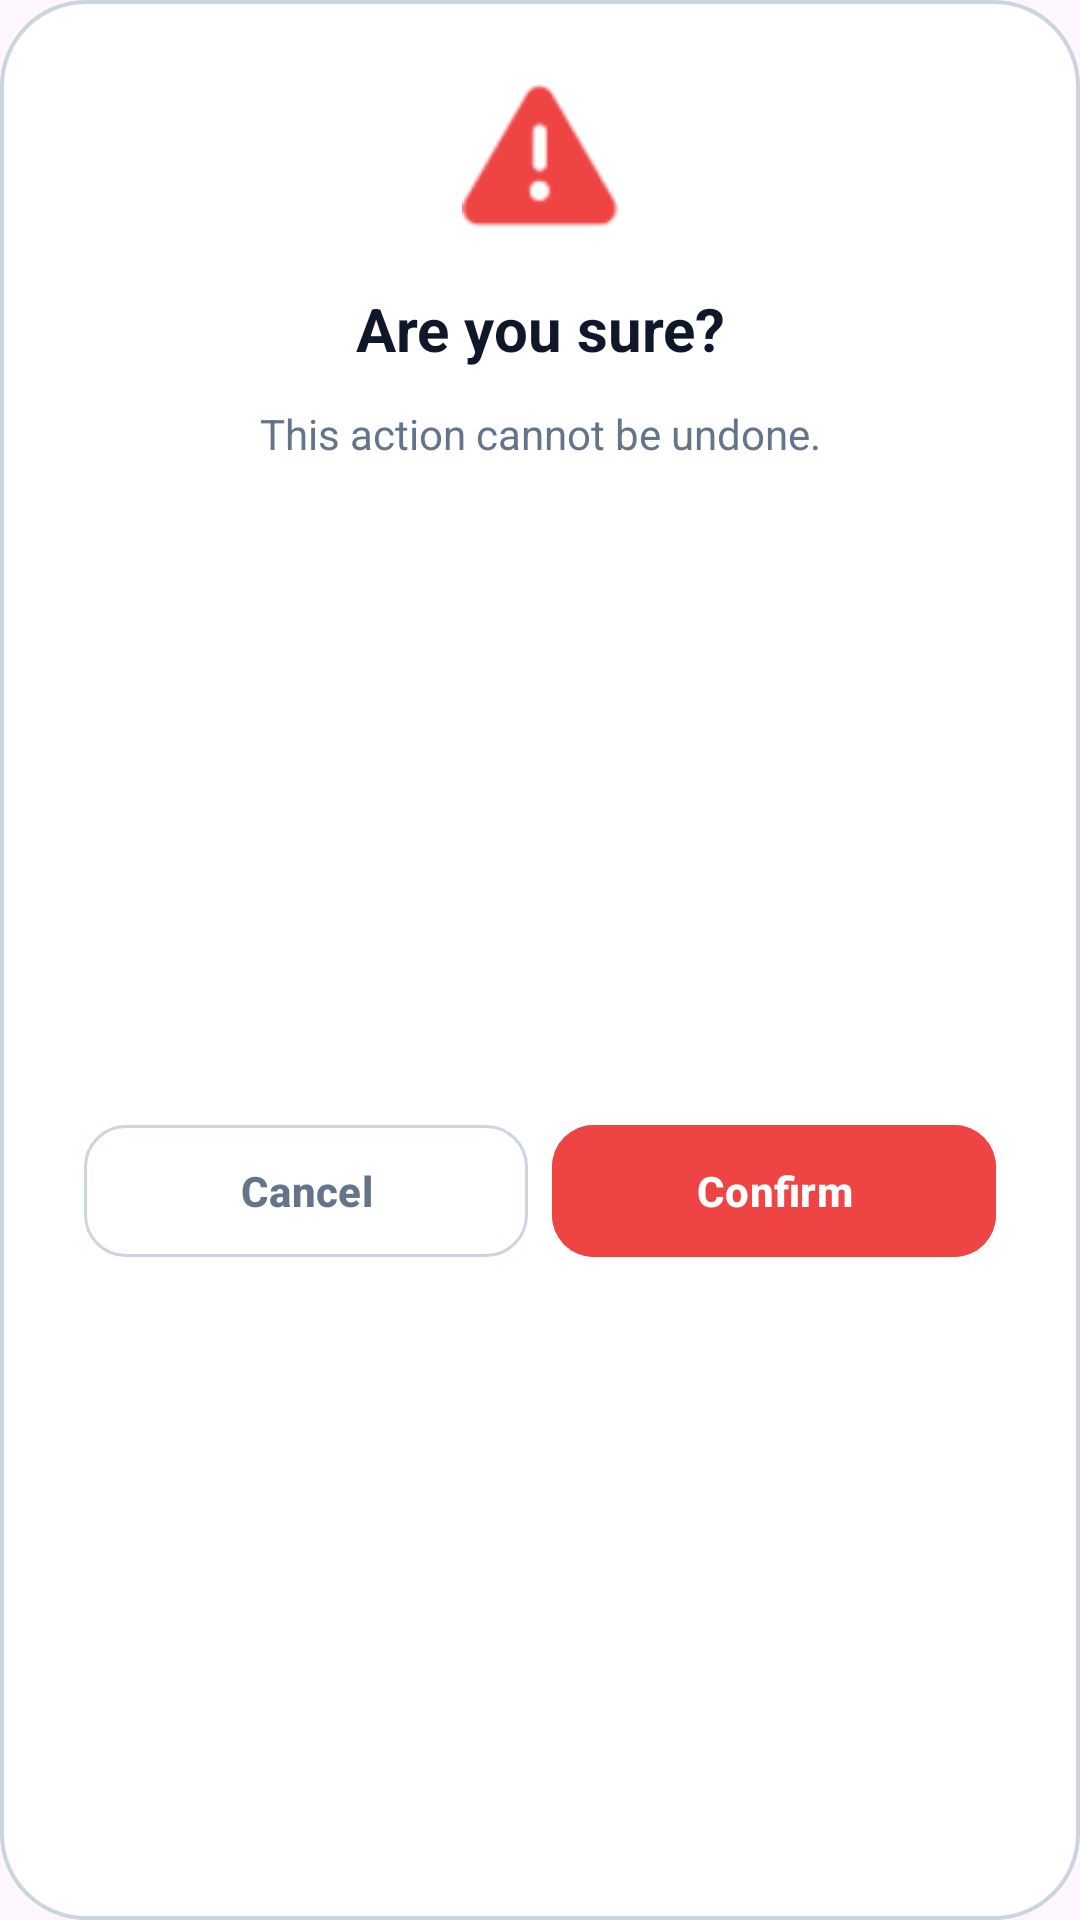

Write the Android layout XML for this screen, with the resource values it uses.
<!-- AndroidManifest.xml: application theme Theme.OCRMedicationApp -->
<!-- res/layout/dialog_confirmation.xml -->
<?xml version="1.0" encoding="utf-8"?>
<androidx.constraintlayout.widget.ConstraintLayout xmlns:android="http://schemas.android.com/apk/res/android"
    xmlns:app="http://schemas.android.com/apk/res-auto"
    android:layout_width="320dp"
    android:layout_height="wrap_content"
    android:padding="28dp"
    android:layout_gravity="center"
    android:background="@drawable/dialog_background">

    <ImageView
        android:id="@+id/ivConfirmIcon"
        android:layout_width="52dp"
        android:layout_height="52dp"
        android:src="@android:drawable/ic_dialog_alert"
        app:tint="#EF4444"
        android:contentDescription="@string/desc_warning_icon"
        app:layout_constraintTop_toTopOf="parent"
        app:layout_constraintStart_toStartOf="parent"
        app:layout_constraintEnd_toEndOf="parent" />

    <TextView
        android:id="@+id/tvConfirmTitle"
        android:layout_width="wrap_content"
        android:layout_height="wrap_content"
        android:layout_marginTop="16dp"
        android:text="@string/confirm_title"
        android:textColor="@color/text_primary"
        android:textSize="20sp"
        android:textStyle="bold"
        android:gravity="center"
        app:layout_constraintTop_toBottomOf="@id/ivConfirmIcon"
        app:layout_constraintStart_toStartOf="parent"
        app:layout_constraintEnd_toEndOf="parent" />

    <TextView
        android:id="@+id/tvConfirmMessage"
        android:layout_width="match_parent"
        android:layout_height="wrap_content"
        android:layout_marginTop="12dp"
        android:text="@string/confirm_default_msg"
        android:textColor="@color/text_secondary"
        android:textSize="14sp"
        android:gravity="center"
        android:lineSpacingExtra="3dp"
        app:layout_constraintTop_toBottomOf="@id/tvConfirmTitle"
        app:layout_constraintStart_toStartOf="parent" />

    <LinearLayout
        android:layout_width="match_parent"
        android:layout_height="wrap_content"
        android:layout_marginTop="28dp"
        android:orientation="horizontal"
        android:gravity="center"
        app:layout_constraintTop_toBottomOf="@id/tvConfirmMessage"
        app:layout_constraintBottom_toBottomOf="parent">

        
        <com.google.android.material.button.MaterialButton
            android:id="@+id/btnCancelAction"
            style="@style/Widget.Material3.Button.TextButton"
            android:layout_width="0dp"
            android:layout_height="52dp"
            android:layout_weight="1"
            android:text="@string/btn_cancel"
            android:textColor="@color/text_secondary"
            android:textStyle="bold"
            app:strokeColor="@color/button_stroke"
            app:strokeWidth="1dp"
            app:cornerRadius="14dp"
            android:layout_marginEnd="8dp" />

        
        <com.google.android.material.button.MaterialButton
            android:id="@+id/btnConfirmAction"
            style="@style/Widget.Material3.Button"
            android:layout_width="0dp"
            android:layout_height="52dp"
            android:layout_weight="1"
            android:text="@string/btn_confirm"
            android:textColor="@android:color/white"
            android:backgroundTint="#EF4444"
            android:textStyle="bold"
            app:cornerRadius="14dp"
            android:elevation="0dp" />

    </LinearLayout>

</androidx.constraintlayout.widget.ConstraintLayout>
<!-- resources referenced by this layout -->
<resources>
  <color name="button_stroke">#CBD5E1</color>
  <color name="text_primary">#0F172A</color>
  <color name="text_secondary">#64748B</color>
  <!-- drawable dialog_background (drawable) -->
  <?xml version="1.0" encoding="utf-8"?>
  <shape xmlns:android="http://schemas.android.com/apk/res/android"
      android:shape="rectangle">
      <solid android:color="@color/grid_card_bg" />
      <corners android:radius="28dp" />
      <stroke android:width="1.2dp" android:color="@color/glass_stroke" />
  </shape>
  <string name="btn_cancel">Cancel</string>
  <string name="btn_confirm">Confirm</string>
  <string name="confirm_default_msg">This action cannot be undone.</string>
  <string name="confirm_title">Are you sure?</string>
  <string name="desc_warning_icon">Warning Icon</string>
  <style name="Theme.OCRMedicationApp" parent="Base.Theme.OCRMedicationApp" />
  <color name="grid_card_bg">#FFFFFF</color>
  <color name="glass_stroke">#CBD5E1</color>
  <style name="Base.Theme.OCRMedicationApp" parent="Theme.Material3.DayNight.NoActionBar">
          <item name="android:navigationBarColor">@android:color/transparent</item>
          <item name="android:statusBarColor">@android:color/transparent</item>
          <item name="android:windowDrawsSystemBarBackgrounds">true</item>
          <item name="android:enforceNavigationBarContrast" tools:targetApi="q">false</item>
          <item name="android:enforceStatusBarContrast" tools:targetApi="q">false</item>
          <item name="bottomSheetDialogTheme">@style/CustomBottomSheetDialogTheme</item>
      </style>
  <style name="CustomBottomSheetDialogTheme" parent="ThemeOverlay.Material3.BottomSheetDialog">
          <item name="android:windowAnimationStyle">@style/BottomSheetSlideAnimation</item>
      </style>
  <style name="BottomSheetSlideAnimation">
          <item name="android:windowEnterAnimation">@anim/slide_in_bottom</item>
          <item name="android:windowExitAnimation">@anim/slide_out_bottom</item>
      </style>
</resources>
